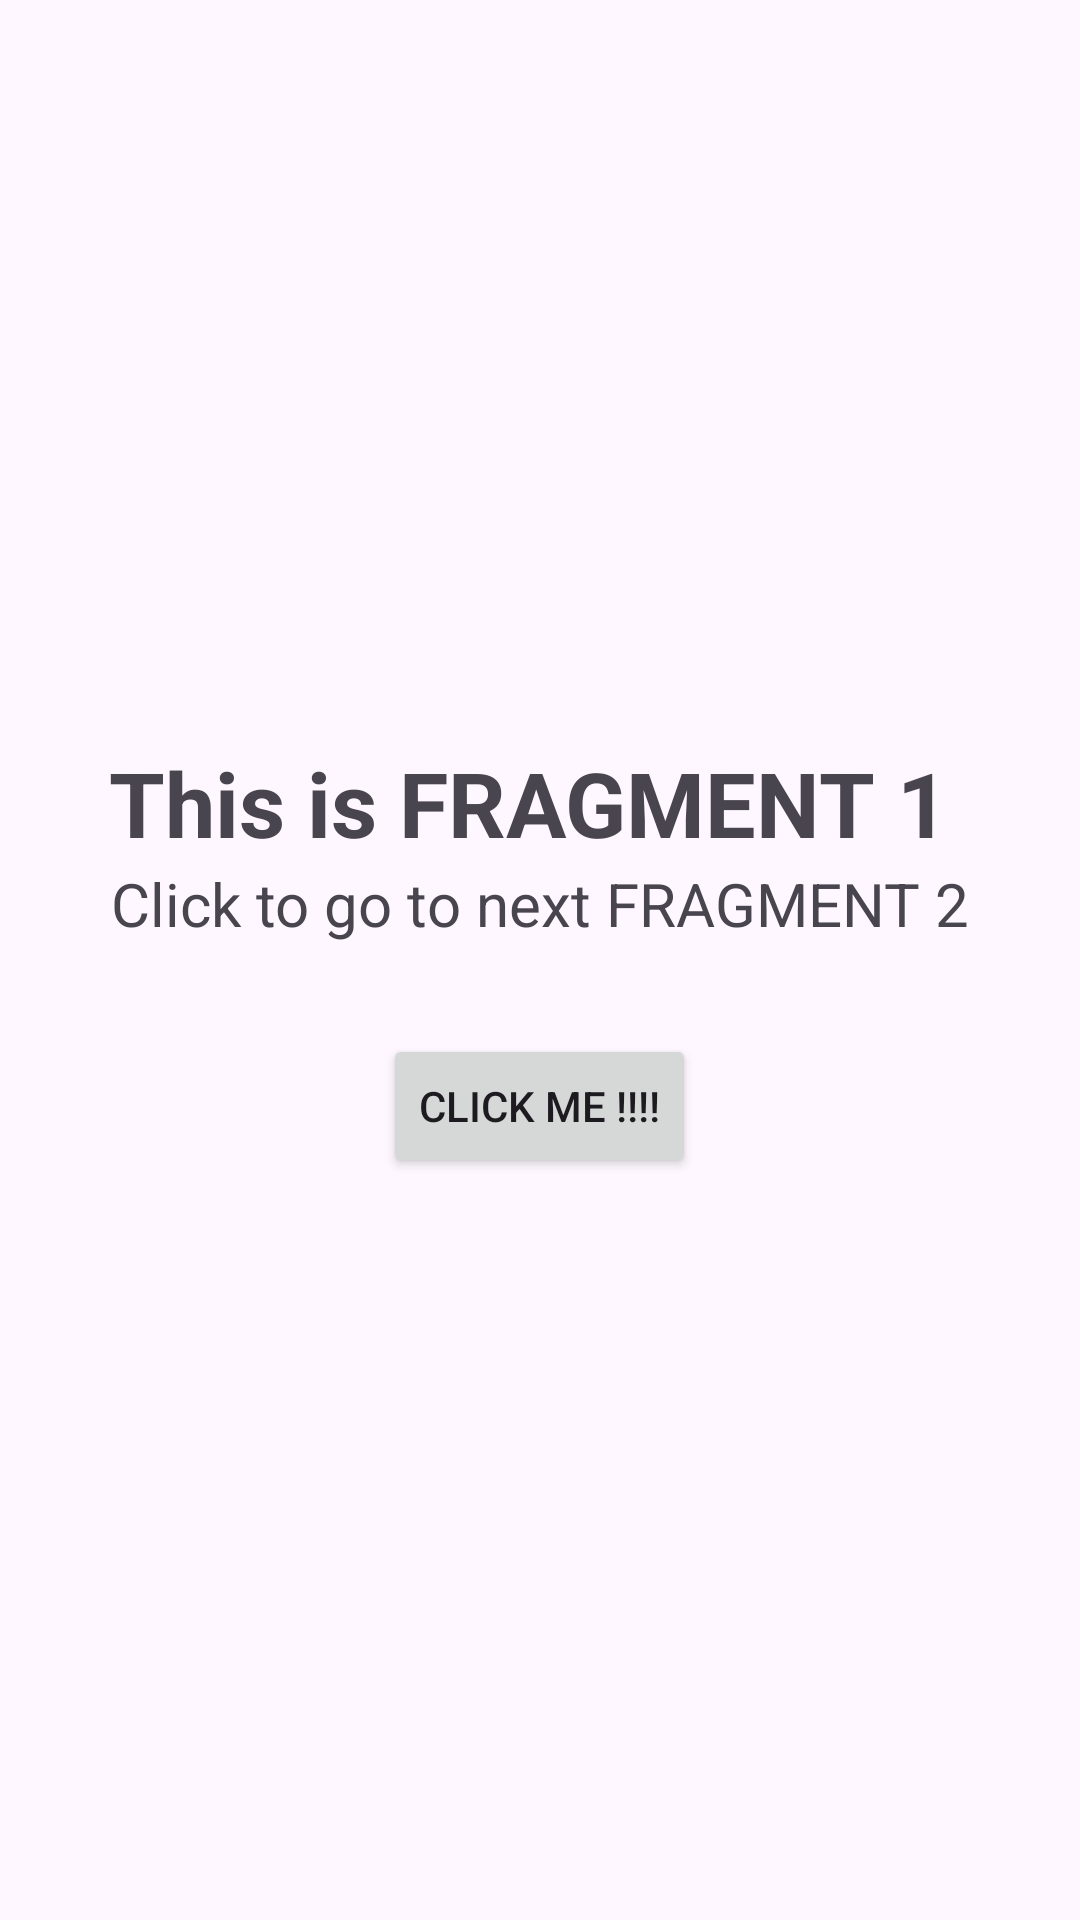

Produce the Android XML layout that renders to this screen, including the resource entries it uses.
<!-- AndroidManifest.xml: application theme Theme.FragmentPractise -->
<!-- res/layout/fragment_1.xml -->
<?xml version="1.0" encoding="utf-8"?>
<LinearLayout xmlns:android="http://schemas.android.com/apk/res/android"
    xmlns:tools="http://schemas.android.com/tools"
    android:layout_width="match_parent"
    android:orientation="vertical"
    android:layout_gravity="center"
    android:gravity="center"
    android:layout_height="match_parent"
    tools:context=".fragments.Fragment1">
    <TextView
        android:text="This is FRAGMENT 1 "
        android:textStyle="bold"
        android:textSize="30dp"
        android:layout_width="wrap_content"
        android:layout_height="wrap_content">

    </TextView>
    <TextView
        android:layout_width="wrap_content"
        android:layout_height="wrap_content"
        android:textSize="20dp"
        android:text="Click to go to next FRAGMENT 2" />

    <Space
        android:layout_width="30dp"
        android:layout_height="30dp"></Space>
    <Button

        android:text="Click me !!!!"
        android:layout_width="wrap_content"
        android:id="@+id/btn1"
        android:layout_height="wrap_content">

    </Button>

</LinearLayout>
<!-- resources referenced by this layout -->
<resources>
  <style name="Theme.FragmentPractise" parent="Base.Theme.FragmentPractise" />
  <style name="Base.Theme.FragmentPractise" parent="Theme.Material3.DayNight.NoActionBar">
          
          
      </style>
</resources>
